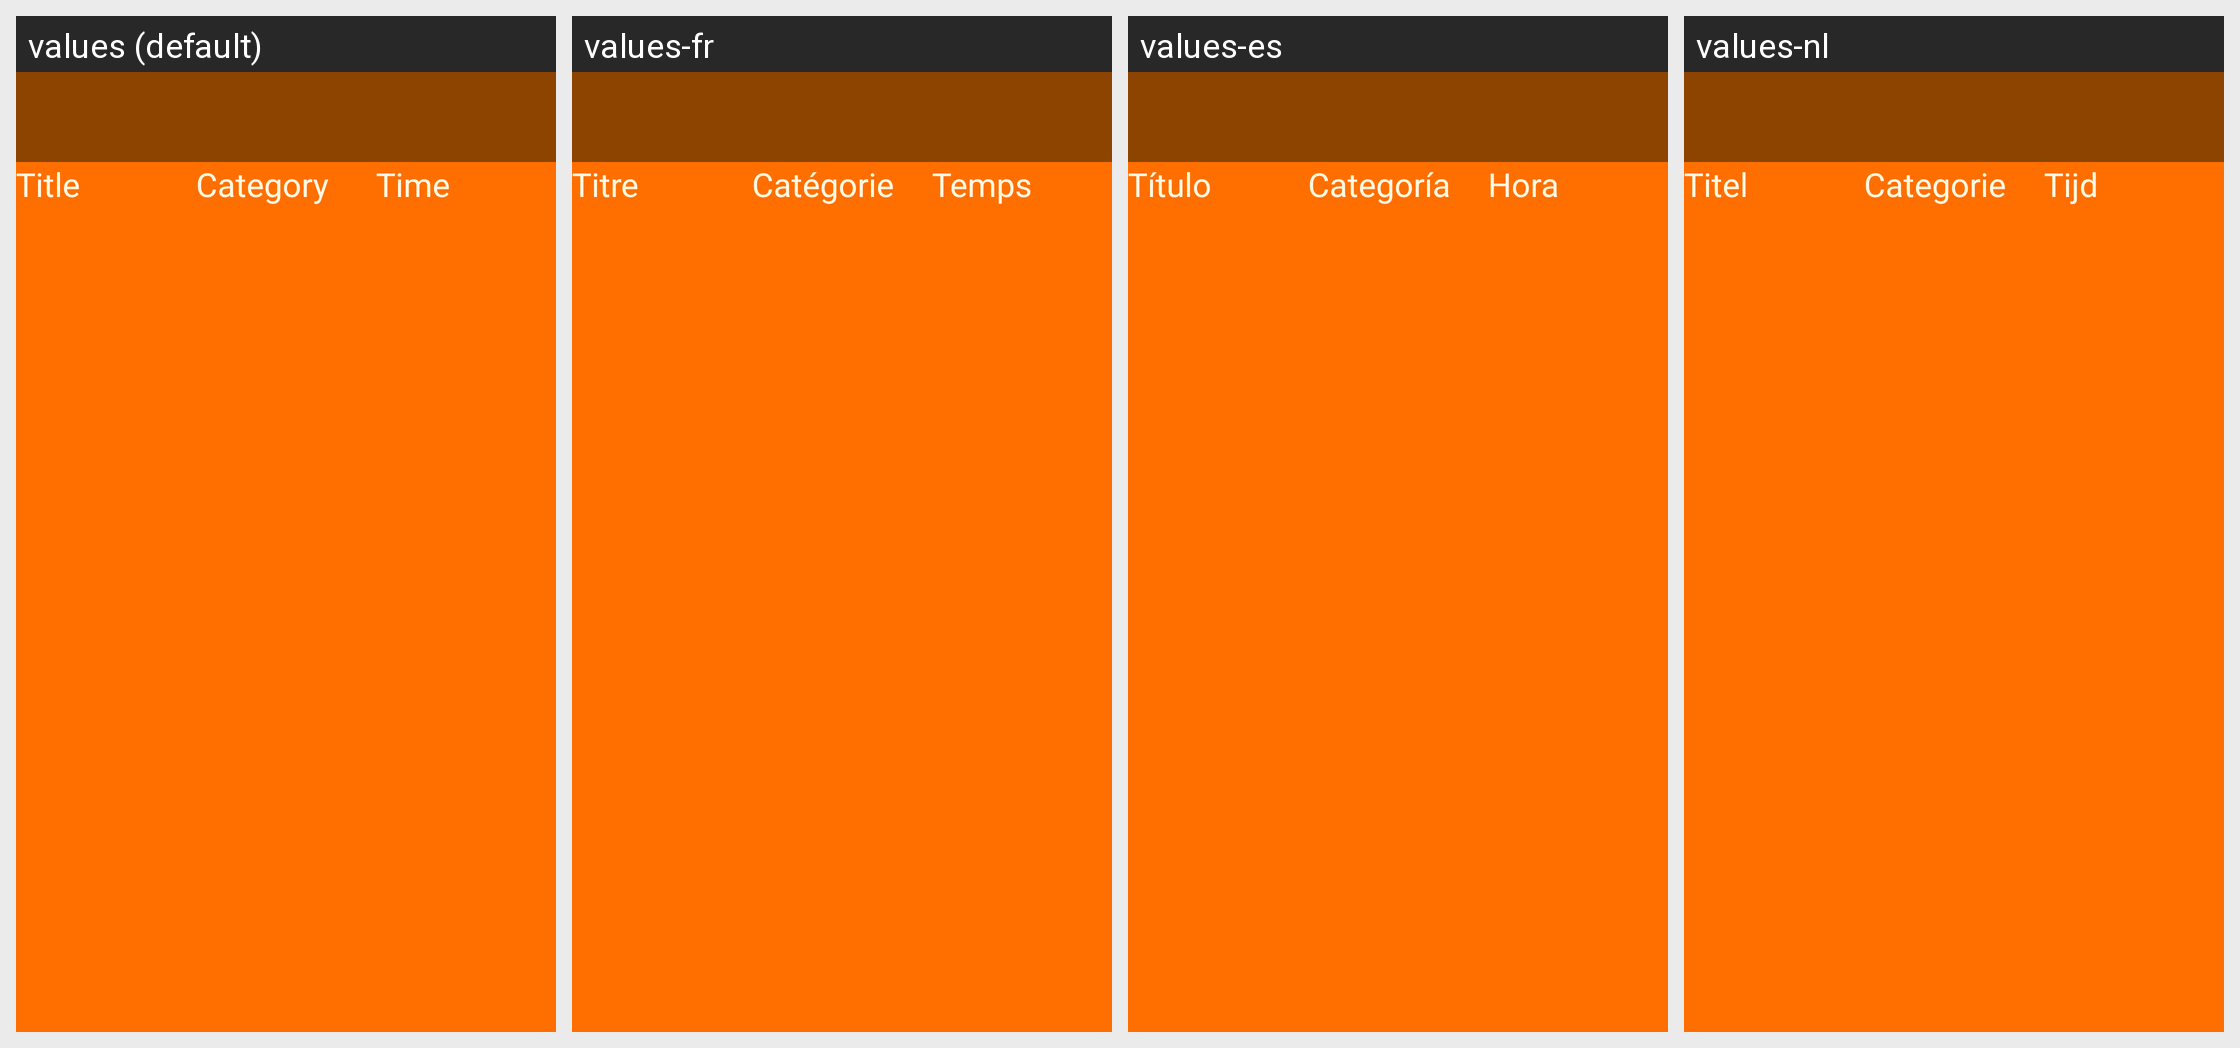

Translations of the strings shown on this Android screen, per locale in the grid:
Android screen res/layout/activity_events.xml rendered under 4 locales, left to right: values (default), values-fr, values-es, values-nl. Device: Nexus 5 (rendered at 1080×1920; each locale shown at half size, 540×960, under a caption strip naming it); theme AppTheme.
Other locales in the repository, not shown: values-de, values-it, values-pl.
Strings drawn on this screen, with the default value and each locale's value (text and hints the layout hard-codes, and strings that could not be matched under every locale, appear in the picture but are not listed):

title
  values: Title
  values-fr: Titre
  values-es: Título
  values-nl: Titel

category
  values: Category
  values-fr: Catégorie
  values-es: Categoría
  values-nl: Categorie

Time
  values: Time
  values-fr: Temps
  values-es: Hora
  values-nl: Tijd
